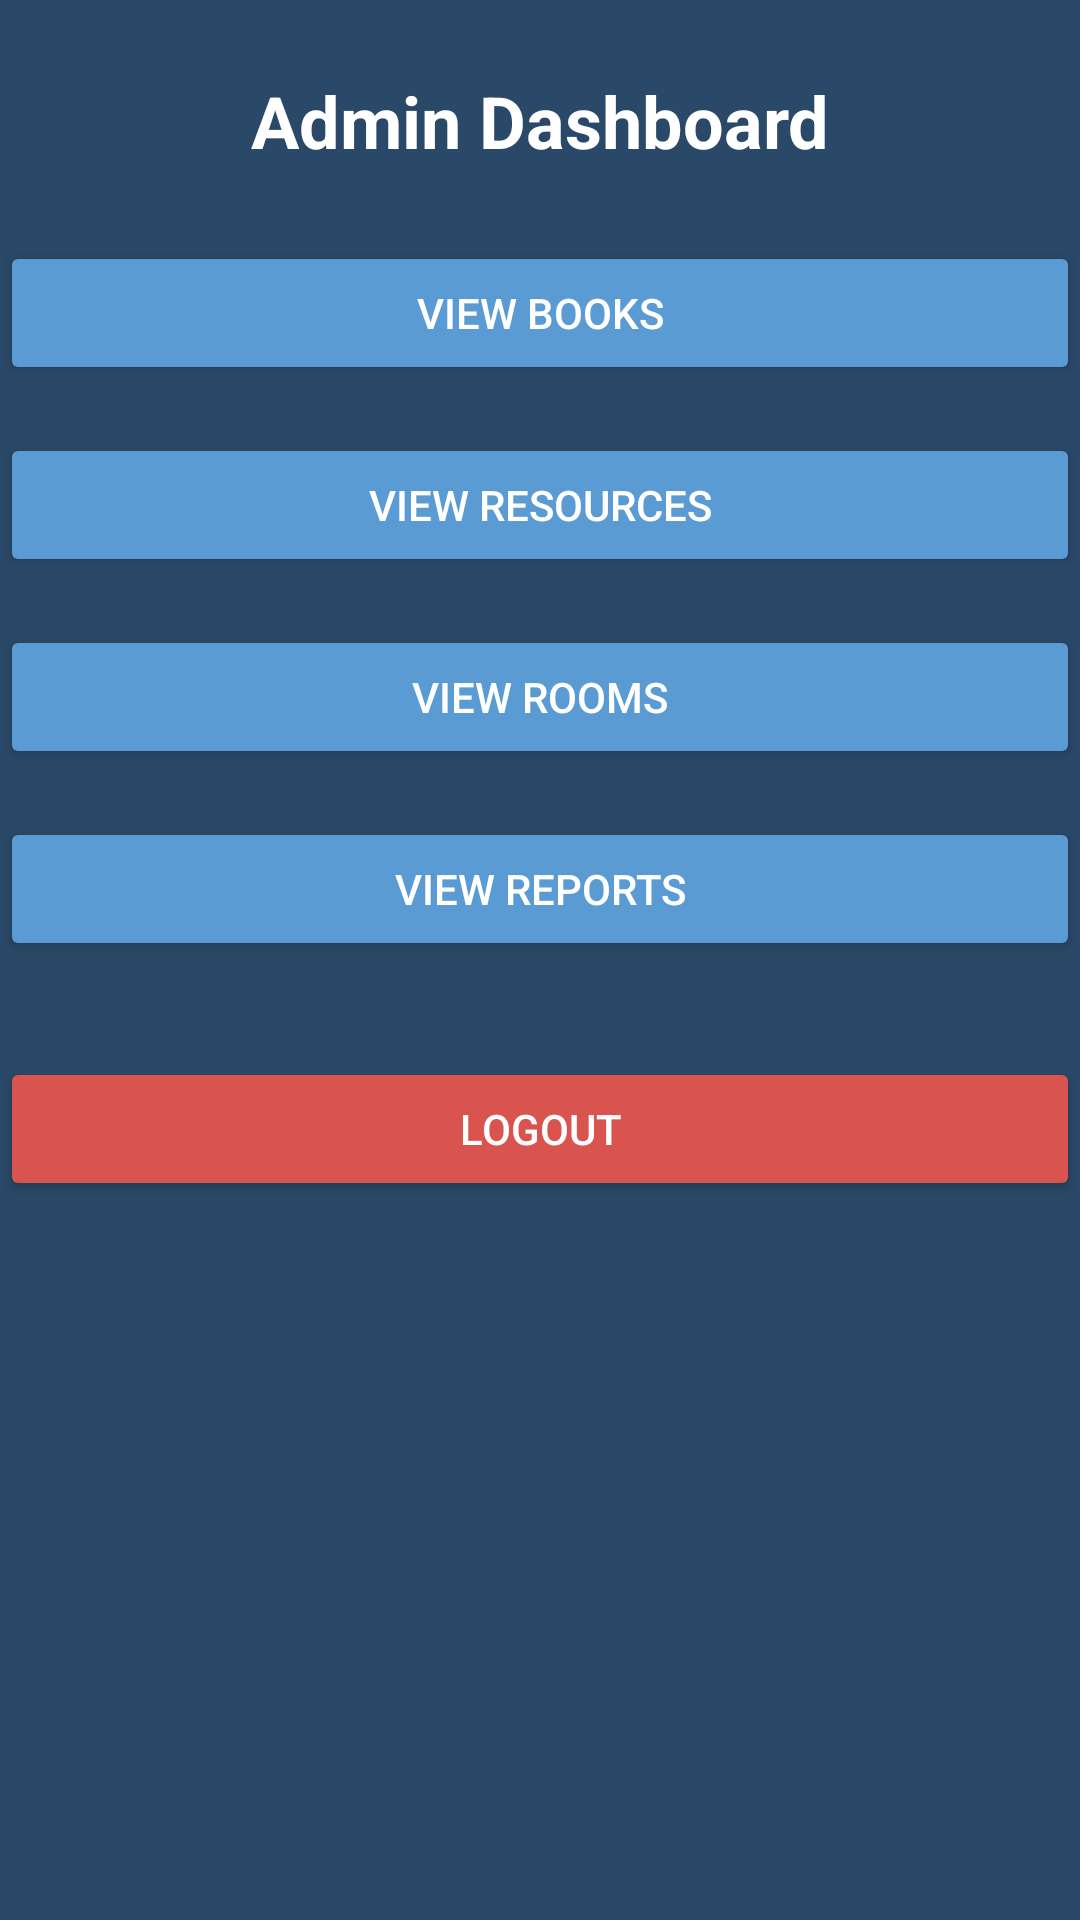

Write the Android layout XML for this screen, with the resource values it uses.
<!-- AndroidManifest.xml: application theme Theme.BookMe -->
<!-- res/layout/activity_admin_main.xml -->
<?xml version="1.0" encoding="utf-8"?>
<androidx.constraintlayout.widget.ConstraintLayout xmlns:android="http://schemas.android.com/apk/res/android"
    xmlns:app="http://schemas.android.com/apk/res-auto"
    xmlns:tools="http://schemas.android.com/tools"
    android:layout_width="match_parent"
    android:layout_height="match_parent"
    android:background="#2A4867"
    tools:context=".AdminMainActivity">

    <TextView
        android:id="@+id/textViewTitle"
        android:layout_width="wrap_content"
        android:layout_height="wrap_content"
        android:text="Admin Dashboard"
        android:textSize="24sp"
        android:textColor="#FFFFFF"
        android:textStyle="bold"
        app:layout_constraintTop_toTopOf="parent"
        app:layout_constraintLeft_toLeftOf="parent"
        app:layout_constraintRight_toRightOf="parent"
        android:layout_marginTop="24dp"/>

    <Button
        android:id="@+id/viewBooksButton"
        android:layout_width="0dp"
        android:layout_height="wrap_content"
        android:text="View Books"
        android:padding="12dp"
        android:textColor="#FFFFFF"
        android:backgroundTint="#5A9BD3"
        app:layout_constraintTop_toBottomOf="@id/textViewTitle"
        app:layout_constraintLeft_toLeftOf="parent"
        app:layout_constraintRight_toRightOf="parent"
        android:layout_marginTop="24dp"/>

    <Button
        android:id="@+id/viewResourcesButton"
        android:layout_width="0dp"
        android:layout_height="wrap_content"
        android:text="View Resources"
        android:padding="12dp"
        android:textColor="#FFFFFF"
        android:backgroundTint="#5A9BD3"
        app:layout_constraintTop_toBottomOf="@id/viewBooksButton"
        app:layout_constraintLeft_toLeftOf="parent"
        app:layout_constraintRight_toRightOf="parent"
        android:layout_marginTop="16dp"/>

    <Button
        android:id="@+id/viewRoomsButton"
        android:layout_width="0dp"
        android:layout_height="wrap_content"
        android:text="View Rooms"
        android:padding="12dp"
        android:textColor="#FFFFFF"
        android:backgroundTint="#5A9BD3"
        app:layout_constraintTop_toBottomOf="@id/viewResourcesButton"
        app:layout_constraintLeft_toLeftOf="parent"
        app:layout_constraintRight_toRightOf="parent"
        android:layout_marginTop="16dp"/>

    <Button
        android:id="@+id/viewReportsButton"
        android:layout_width="0dp"
        android:layout_height="wrap_content"
        android:text="View Reports"
        android:padding="12dp"
        android:textColor="#FFFFFF"
        android:backgroundTint="#5A9BD3"
        app:layout_constraintTop_toBottomOf="@id/viewRoomsButton"
        app:layout_constraintLeft_toLeftOf="parent"
        app:layout_constraintRight_toRightOf="parent"
        android:layout_marginTop="16dp"/>

    <Button
        android:id="@+id/logoutButton"
        android:layout_width="0dp"
        android:layout_height="wrap_content"
        android:text="Logout"
        android:padding="12dp"
        android:textColor="#FFFFFF"
        android:backgroundTint="#D9534F"
        app:layout_constraintTop_toBottomOf="@id/viewReportsButton"
        app:layout_constraintLeft_toLeftOf="parent"
        app:layout_constraintRight_toRightOf="parent"
        android:layout_marginTop="32dp"
        android:layout_marginBottom="24dp"/>

</androidx.constraintlayout.widget.ConstraintLayout>
<!-- resources referenced by this layout -->
<resources>
  <style name="Theme.BookMe" parent="Base.Theme.BookMe" />
  <style name="Base.Theme.BookMe" parent="Theme.Material3.DayNight.NoActionBar">
          
          
      </style>
</resources>
